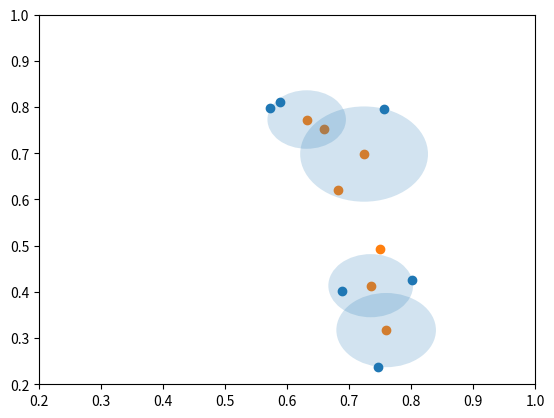

Source code (Python):
"""
Given a irregular, closed, convex polygon 
P with n−1 sides and m circle-centers {(xi,yi)}mi contained within that polygon, compute the radii, 0≤ri, of m circles 
centered at those m points such that the sum of the areas of the circles is minimized (approximately) and that
any vertex in P is also contained in at least one of the m circles.

Here is the function signature: find_convex_cover(pvertices,clist) where pvertices is a 
(n−1)-long iterable of polygon vertices and clist is a list of (xi,yi) tuples of circle-centers. 
The output of find_convex_cover is a m long list of radii, ri, corresponding to the m circle-centers.

Example:

->>> pvertices = array([[ 0.573,  0.797],           
                        [ 0.688,  0.402],                                                              
                        [ 0.747,  0.238],                                                              
                        [ 0.802,  0.426],                                                              
                        [ 0.757,  0.796],                                                              
                        [ 0.589,  0.811]])                                                             
                                                                                                       
 ->>> clist = [(0.7490863467660889, 0.4917635308023209),                                       
              (0.6814339441396109, 0.6199470305156477),                                                
              (0.7241617773773865, 0.6982813914515696),                                                
              (0.6600700275207232, 0.7516911829987891),                                                
              (0.6315848053622062, 0.7730550996176769),                                                
              (0.7348437356868305, 0.41342916986639894),                                               
              (0.7597683050755328, 0.31729154508140384)]                                               
                                                                                                       
 ->>> find_convex_cover(pvertices,clist) # note some radii == 0                                
 [0, 0, 0.10297280518543134, 0, 0.06374182913818943, 0.0684588720095565, 0.07987784828713643]          
 
Hints:

m can be very large so use Numpy broadcasting effectively.
For your own understanding, use Matplotlib to visualize the polygons and circles.
Numpy is the only third-party module you can use with this assignment.
Since the n-polygon is closed, the first and last vertices are the same so that only n−1
vertices need be specified.
Your solution can be an approximation to the minimum.
"""
import numpy as np
from collections import defaultdict

EPSILON = 1e-3


def find_convex_cover(pvertices,clist):
    """
    Finds the optimum radius of circles such that all vertices are contained
    :param pvertices:
    :param clist:
    :return:
    """

    assert isinstance(clist, list)
    for elem in clist:
        assert isinstance(elem, tuple)
        assert len(elem) == 2
        for num in elem:
            assert isinstance(num, (float, int))

    for elem in pvertices:
        assert len(elem) == 2
        for num in elem:
            assert isinstance(num, (float, int))



    pvertices = np.array(pvertices)
    clist = np.array(clist)

    r = pvertices[:, None] - clist
    D = np.apply_along_axis(np.linalg.norm, -1, r)
    argmins = np.argmin(D, axis=-1)

    radii = defaultdict(int)

    for i, argmin in enumerate(argmins):
        radii[argmin] = max(D[i, argmin], radii[argmin])

    return [radii[i] for i in range(len(clist))]


if __name__ == '__main__':
    import matplotlib.pyplot as plt

    pvertices = [[0.573, 0.797],
                       [0.688, 0.402],
                       [0.747, 0.238],
                       [0.802, 0.426],
                       [0.757, 0.796],
                       [0.589, 0.811]]

    clist = [(0.7490863467660889, 0.4917635308023209),
                  (0.6814339441396109, 0.6199470305156477),
                  (0.7241617773773865, 0.6982813914515696),
                  (0.6600700275207232, 0.7516911829987891),
                  (0.6315848053622062, 0.7730550996176769),
                  (0.7348437356868305, 0.41342916986639894),
                  (0.7597683050755328, 0.31729154508140384)]
    figure, axes = plt.subplots()
    x, y = zip(*pvertices)
    axes.scatter(x, y)
    xc, yc = zip(*clist)
    axes.scatter(xc, yc)

    result = find_convex_cover(pvertices, clist)
    print(result)

    for predict, label in zip(result, [0, 0, 0.10297280518543134, 0, 0.06374182913818943, 0.0684588720095565, 0.07987784828713643]):
        print(predict - label, predict - label < EPSILON)

    for c, radius in zip(clist, result):
        cc = plt.Circle(c, radius, alpha=0.2)
        axes.add_artist(cc)

    plt.xlim(0.2, 1)
    plt.ylim(0.2, 1)
    plt.show()
